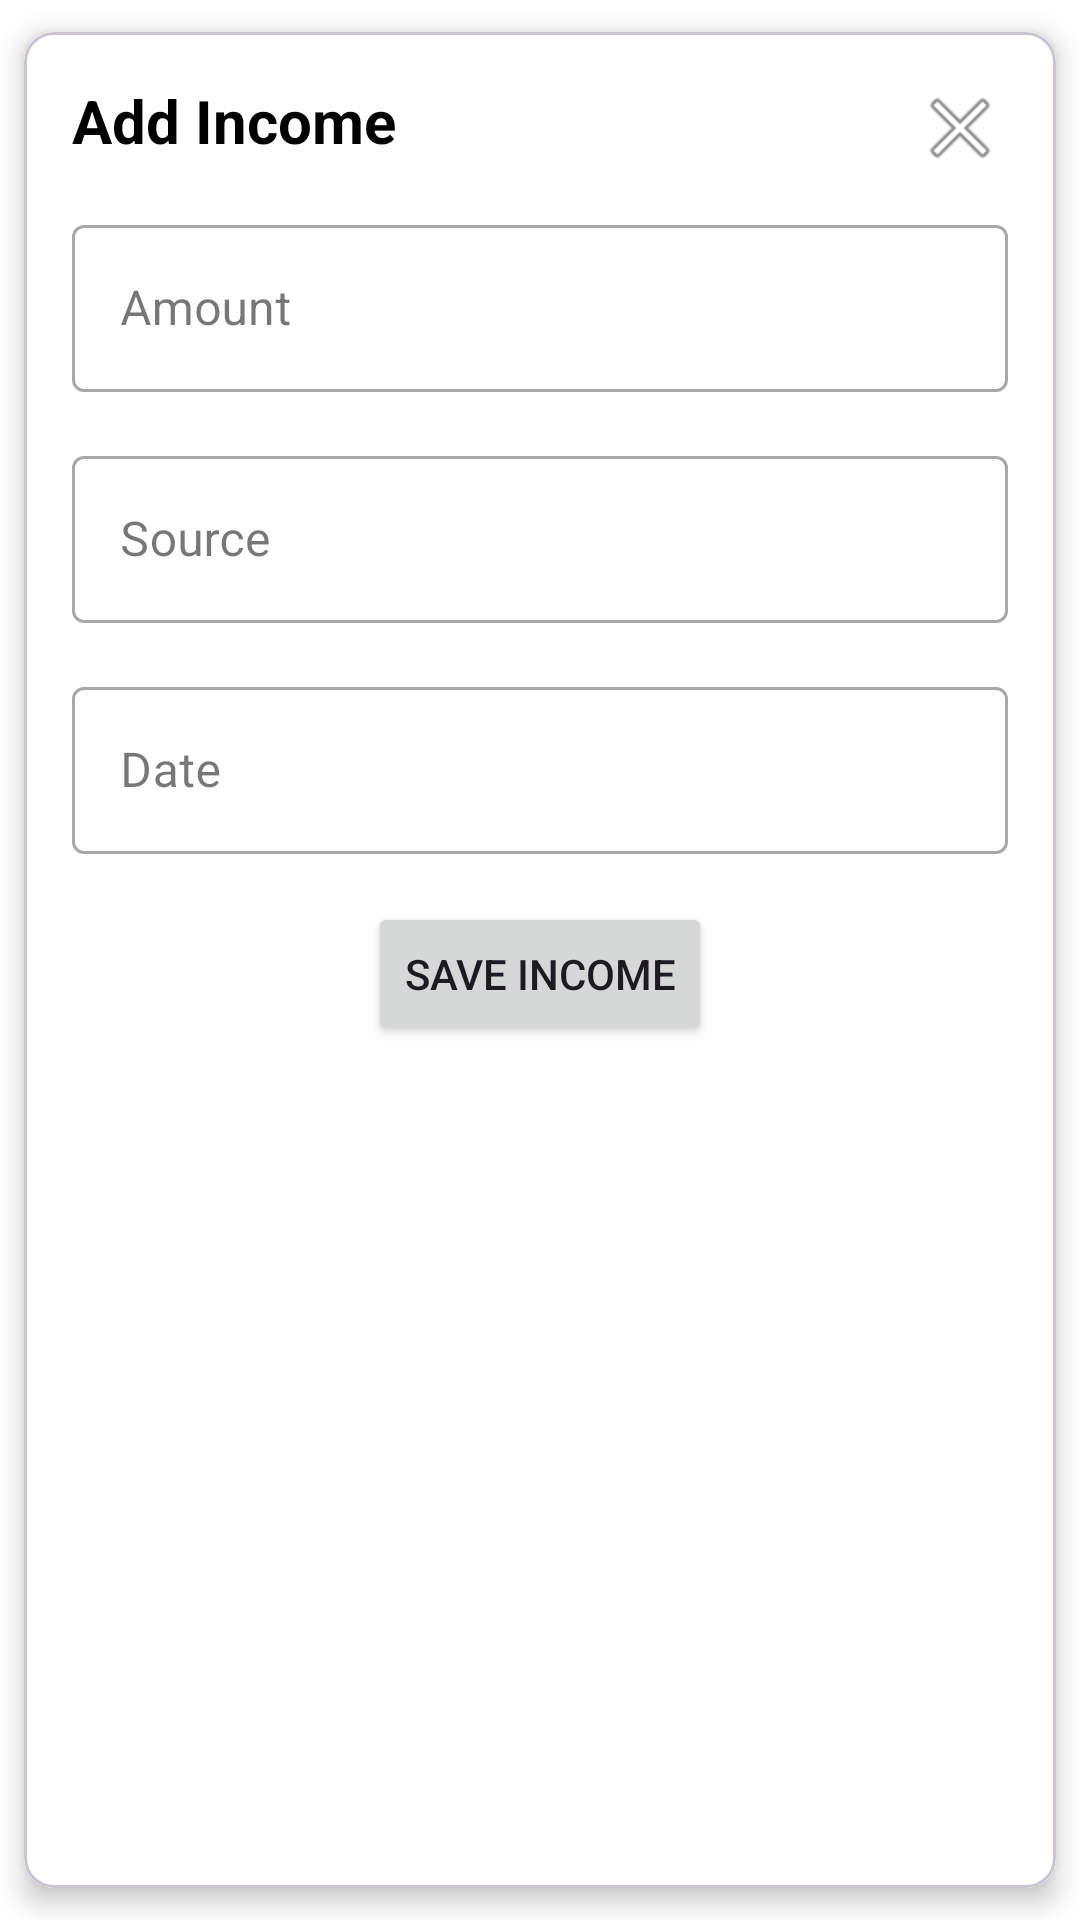

Produce the Android XML layout that renders to this screen, including the resource entries it uses.
<!-- AndroidManifest.xml: application theme Theme.ExpenseTracker -->
<!-- res/layout/layout_add_edit_income.xml -->
<?xml version="1.0" encoding="utf-8"?>
<com.google.android.material.card.MaterialCardView xmlns:android="http://schemas.android.com/apk/res/android"
    xmlns:app="http://schemas.android.com/apk/res-auto"
    xmlns:tools="http://schemas.android.com/tools"
    android:layout_width="match_parent"
    android:layout_height="wrap_content"
    app:cardCornerRadius="10dp"
    app:cardElevation="5dp"
    app:cardMaxElevation="5dp"
    app:cardPreventCornerOverlap="true"
    app:cardUseCompatPadding="true">

    <androidx.constraintlayout.widget.ConstraintLayout
        android:layout_width="match_parent"
        android:layout_height="match_parent"
        android:background="@color/white"
        android:padding="16dp">


        <TextView
            android:id="@+id/textView21"
            android:layout_width="wrap_content"
            android:layout_height="wrap_content"
            android:text="@string/add_income"
            android:textColor="@color/black"
            android:textSize="20sp"
            android:textStyle="bold"
            app:layout_constraintStart_toStartOf="parent"
            app:layout_constraintTop_toTopOf="parent" />

        <ImageView
            android:id="@+id/imageView4"
            android:layout_width="wrap_content"
            android:layout_height="wrap_content"
            app:layout_constraintEnd_toEndOf="parent"
            app:layout_constraintTop_toTopOf="parent"
            app:srcCompat="@android:drawable/ic_menu_close_clear_cancel" />


        <com.google.android.material.textfield.TextInputLayout
            android:id="@+id/textInputLayout"
            style="@style/Widget.MaterialComponents.TextInputLayout.OutlinedBox"
            android:layout_width="match_parent"
            android:layout_height="wrap_content"
            android:layout_marginTop="16dp"
            app:layout_constraintEnd_toEndOf="parent"
            app:layout_constraintStart_toStartOf="parent"
            app:layout_constraintTop_toBottomOf="@+id/textView21">

            <com.google.android.material.textfield.TextInputEditText
                android:id="@+id/etAmount"
                android:layout_width="match_parent"
                android:layout_height="wrap_content"
                android:hint="@string/amount"
                android:inputType="numberDecimal" />
        </com.google.android.material.textfield.TextInputLayout>

        <com.google.android.material.textfield.TextInputLayout
            android:id="@+id/textInputLayout2"
            style="@style/Widget.MaterialComponents.TextInputLayout.OutlinedBox"
            android:layout_width="match_parent"
            android:layout_height="wrap_content"
            android:layout_marginTop="16dp"
            app:layout_constraintEnd_toEndOf="parent"
            app:layout_constraintStart_toStartOf="parent"
            app:layout_constraintTop_toBottomOf="@+id/textInputLayout">

            <com.google.android.material.textfield.TextInputEditText
                android:id="@+id/etSource"
                android:layout_width="match_parent"
                android:layout_height="wrap_content"
                android:hint="@string/source"
                android:inputType="text" />
        </com.google.android.material.textfield.TextInputLayout>

        <com.google.android.material.textfield.TextInputLayout
            android:id="@+id/textInputLayout3"
            style="@style/Widget.MaterialComponents.TextInputLayout.OutlinedBox"
            android:layout_width="match_parent"
            android:layout_height="wrap_content"
            android:layout_marginTop="16dp"
            app:layout_constraintEnd_toEndOf="parent"
            app:layout_constraintStart_toStartOf="parent"
            app:layout_constraintTop_toBottomOf="@+id/textInputLayout2">

            <com.google.android.material.textfield.TextInputEditText
                android:id="@+id/etDate"
                android:layout_width="match_parent"
                android:layout_height="wrap_content"
                android:focusable="false"
                android:hint="@string/date"
                android:inputType="date" />
        </com.google.android.material.textfield.TextInputLayout>

        <Button
            android:id="@+id/btnSave"
            android:layout_width="wrap_content"
            android:layout_height="wrap_content"
            android:layout_marginTop="16dp"
            android:text="@string/save_income"
            app:layout_constraintEnd_toEndOf="parent"
            app:layout_constraintStart_toStartOf="parent"
            app:layout_constraintTop_toBottomOf="@+id/textInputLayout3" />
    </androidx.constraintlayout.widget.ConstraintLayout>

</com.google.android.material.card.MaterialCardView>
<!-- resources referenced by this layout -->
<resources>
  <color name="black">#FF000000</color>
  <color name="white">#FFFFFFFF</color>
  <string name="add_income">Add Income</string>
  <string name="amount">Amount</string>
  <string name="date">Date</string>
  <string name="save_income">Save Income</string>
  <string name="source">Source</string>
  <style name="Theme.ExpenseTracker" parent="Base.Theme.ExpenseTracker" />
  <style name="Base.Theme.ExpenseTracker" parent="Theme.Material3.DayNight.NoActionBar">
          
          <item name="colorPrimary">@color/md_theme_light_primary</item>
          <item name="colorOnPrimary">@color/md_theme_light_onPrimary</item>
  
          <item name="colorSecondary">@color/md_theme_light_secondary</item>
  
          
          <item name="android:colorBackground">@color/md_theme_light_background</item>
          <item name="colorSurface">@color/md_theme_light_surface</item>
          <item name="colorOnSurface">@color/md_theme_light_onSurface</item>
  
          
          <item name="android:statusBarColor">@color/md_theme_light_primary</item>
  
          
  
      </style>
  <color name="md_theme_light_primary">#6750A4</color>
  <color name="md_theme_light_onPrimary">#FFFFFF</color>
  <color name="md_theme_light_secondary">#625B71</color>
  <color name="md_theme_light_background">#FFFFFF</color>
  <color name="md_theme_light_surface">#FFFFFF</color>
  <color name="md_theme_light_onSurface">#1C1B1F</color>
</resources>
